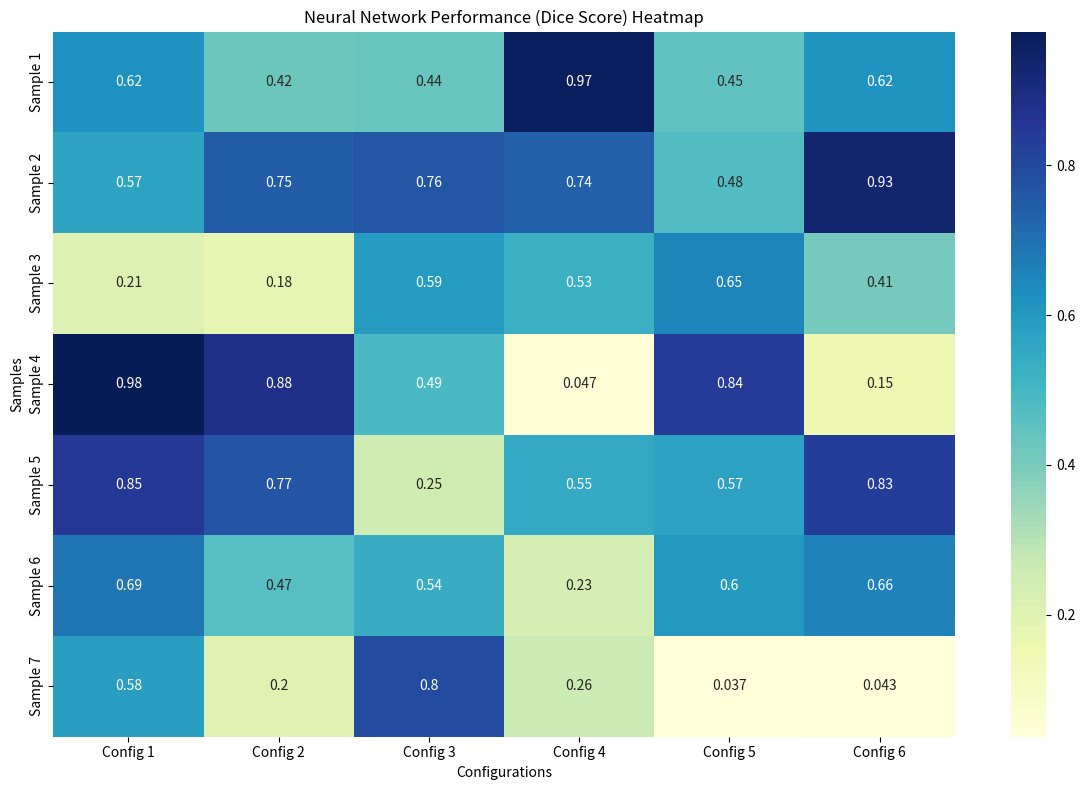

The script that saved this image:
import numpy as np
import matplotlib.pyplot as plt
import seaborn as sns

# Sample data (replace with your actual data)
samples = [
    "Sample 1",
    "Sample 2",
    "Sample 3",
    "Sample 4",
    "Sample 5",
    "Sample 6",
    "Sample 7",
]
configurations = [
    "Config 1",
    "Config 2",
    "Config 3",
    "Config 4",
    "Config 5",
    "Config 6",
]
dice_scores = np.random.rand(7, 6)  # 7x6 matrix of random Dice scores

plt.figure(figsize=(12, 8))
sns.heatmap(
    dice_scores,
    annot=True,
    cmap="YlGnBu",
    xticklabels=configurations,
    yticklabels=samples,
)
plt.title("Neural Network Performance (Dice Score) Heatmap")
plt.xlabel("Configurations")
plt.ylabel("Samples")
plt.tight_layout()
plt.savefig("performance_heatmap.png", dpi=300)
